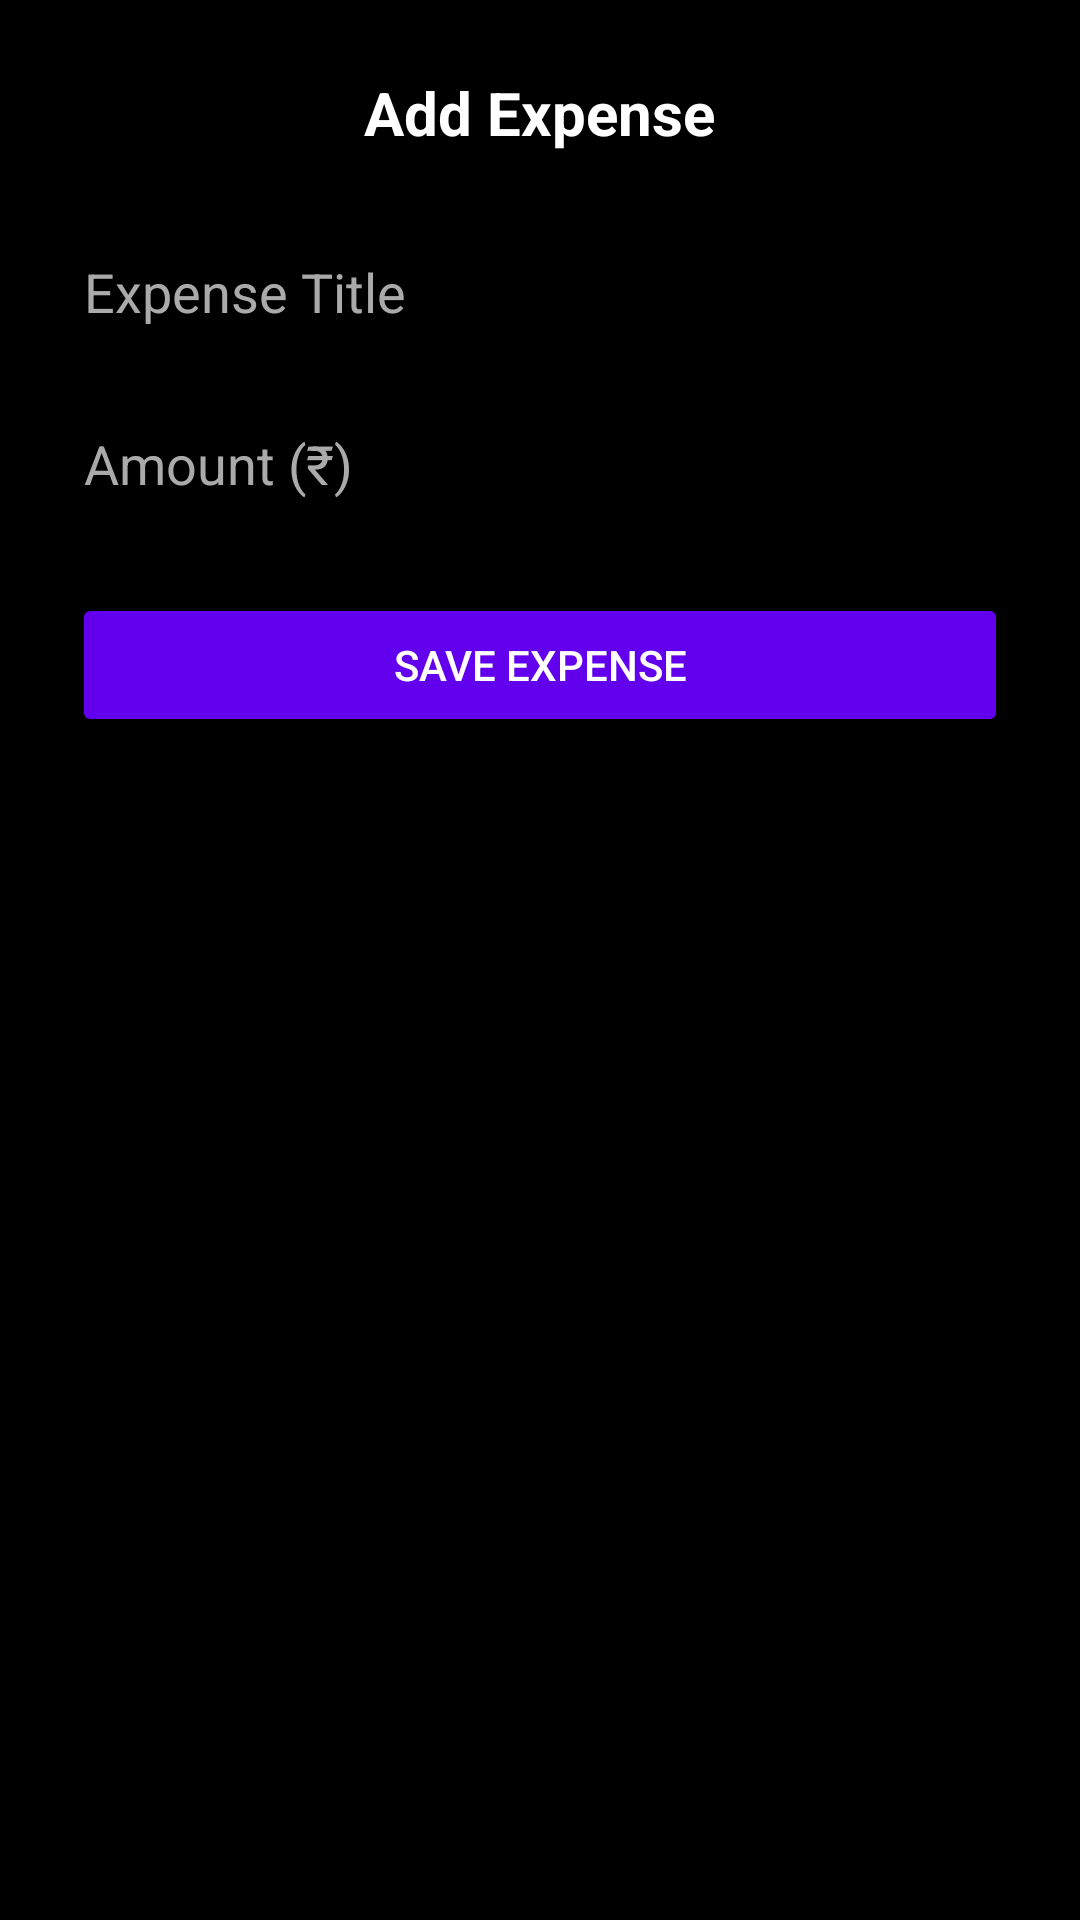

The Android layout XML behind this screen, and the referenced resources:
<!-- AndroidManifest.xml: application theme Theme.XpenseSplitter.NoActionBar -->
<!-- res/layout/activity_add_expense.xml -->
<?xml version="1.0" encoding="utf-8"?>
<LinearLayout xmlns:android="http://schemas.android.com/apk/res/android"
    android:layout_width="match_parent"
    android:layout_height="match_parent"
    android:orientation="vertical"
    android:padding="24dp"
    android:background="@android:color/background_dark"
    android:gravity="center_horizontal">

    <TextView
        android:layout_width="wrap_content"
        android:layout_height="wrap_content"
        android:text="Add Expense"
        android:textSize="20sp"
        android:textStyle="bold"
        android:textColor="@android:color/white"
        android:layout_marginBottom="24dp" />

    <EditText
        android:id="@+id/inputExpenseTitle"
        android:layout_width="match_parent"
        android:layout_height="wrap_content"
        android:hint="Expense Title"
        android:inputType="text"
        android:textColor="@android:color/white"
        android:textColorHint="@android:color/darker_gray"
        android:layout_marginBottom="16dp" />

    <EditText
        android:id="@+id/inputExpenseAmount"
        android:layout_width="match_parent"
        android:layout_height="wrap_content"
        android:hint="Amount (₹)"
        android:inputType="numberDecimal"
        android:textColor="@android:color/white"
        android:textColorHint="@android:color/darker_gray"
        android:layout_marginBottom="24dp" />

    <Button
        android:id="@+id/buttonSaveExpense"
        android:layout_width="match_parent"
        android:layout_height="wrap_content"
        android:text="Save Expense"
        android:backgroundTint="@color/purple_500"
        android:textColor="@android:color/white" />

</LinearLayout>
<!-- resources referenced by this layout -->
<resources>
  <style name="Theme.XpenseSplitter.NoActionBar">
          <item name="windowActionBar">false</item>
          <item name="windowNoTitle">true</item>
      </style>
  <!-- not gathered from this repository: default colours our renderer supplied (Android Studio template values) -->
  <color name="purple_500">#FF6200EE</color>
</resources>
